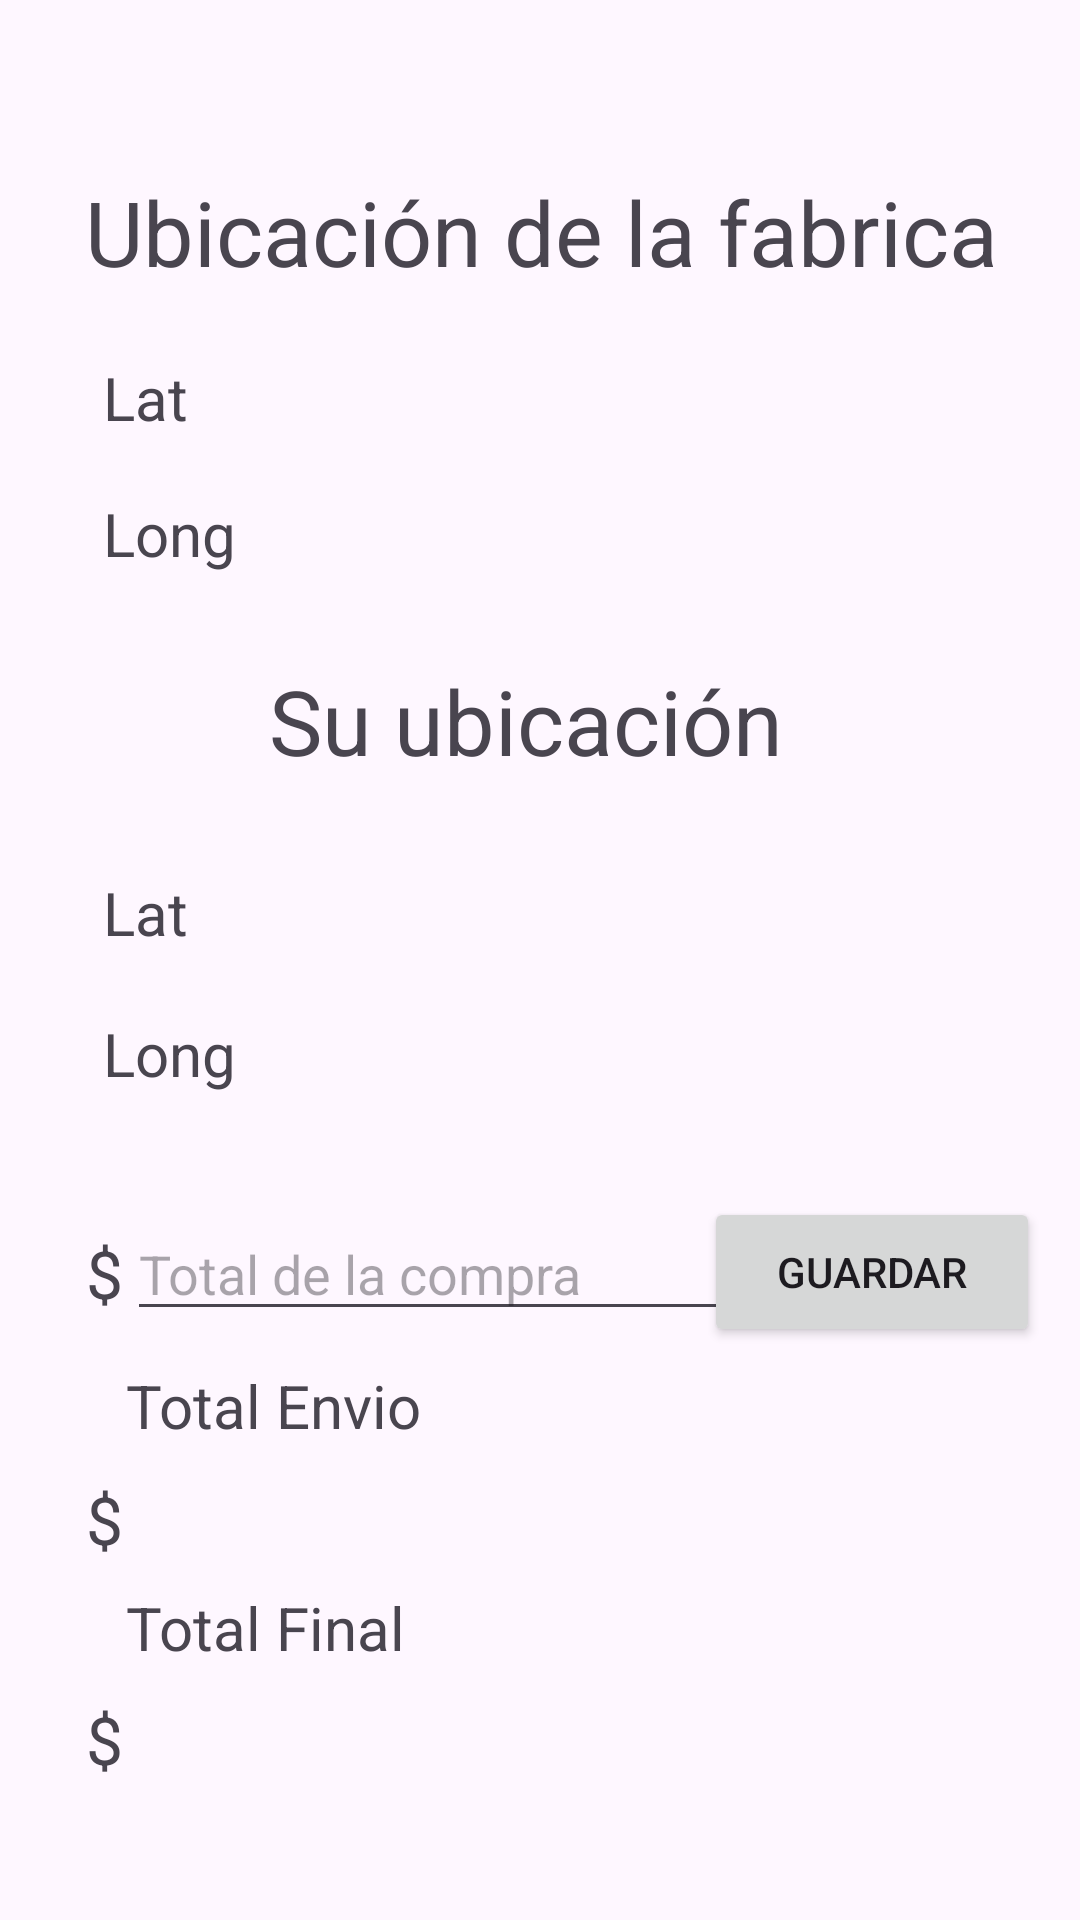

Layout XML and referenced resources for this Android screen:
<!-- AndroidManifest.xml: application theme Theme.DistanceCalc -->
<!-- res/layout/activity_calculate_price.xml -->
<?xml version="1.0" encoding="utf-8"?>
<androidx.constraintlayout.widget.ConstraintLayout xmlns:android="http://schemas.android.com/apk/res/android"
    xmlns:app="http://schemas.android.com/apk/res-auto"
    xmlns:tools="http://schemas.android.com/tools"
    android:id="@+id/main"
    android:layout_width="match_parent"
    android:layout_height="match_parent"
    tools:context=".CalculatePrice">

    <TextView
        android:id="@+id/tettView9"
        android:layout_width="wrap_content"
        android:layout_height="wrap_content"
        android:text="$"
        android:textSize="22dp"
        app:layout_constraintBottom_toBottomOf="parent"
        app:layout_constraintEnd_toEndOf="parent"
        app:layout_constraintHorizontal_bias="0.082"
        app:layout_constraintStart_toStartOf="parent"
        app:layout_constraintTop_toTopOf="parent"
        app:layout_constraintVertical_bias="0.925" />

    <EditText
        android:id="@+id/saleTotal"
        android:layout_width="wrap_content"
        android:layout_height="wrap_content"
        android:ems="10"
        android:hint="Total de la compra"
        android:inputType="number"
        app:layout_constraintBottom_toBottomOf="parent"
        app:layout_constraintEnd_toEndOf="parent"
        app:layout_constraintHorizontal_bias="0.283"
        app:layout_constraintStart_toStartOf="parent"
        app:layout_constraintTop_toTopOf="parent"
        app:layout_constraintVertical_bias="0.672" />

    <TextView
        android:id="@+id/textView9"
        android:layout_width="wrap_content"
        android:layout_height="wrap_content"
        android:text="$"
        android:textSize="22dp"
        app:layout_constraintBottom_toBottomOf="parent"
        app:layout_constraintEnd_toEndOf="parent"
        app:layout_constraintHorizontal_bias="0.082"
        app:layout_constraintStart_toStartOf="parent"
        app:layout_constraintTop_toTopOf="parent"
        app:layout_constraintVertical_bias="0.671" />

    <TextView
        android:id="@+id/iextView9"
        android:layout_width="wrap_content"
        android:layout_height="wrap_content"
        android:text="$"
        android:textSize="22dp"
        app:layout_constraintBottom_toBottomOf="parent"
        app:layout_constraintEnd_toEndOf="parent"
        app:layout_constraintHorizontal_bias="0.082"
        app:layout_constraintStart_toStartOf="parent"
        app:layout_constraintTop_toTopOf="parent"
        app:layout_constraintVertical_bias="0.805" />

    <TextView
        android:id="@+id/textView11"
        android:layout_width="379dp"
        android:layout_height="39dp"
        android:text="Ubicación de la fabrica"
        android:textAlignment="center"
        android:textSize="30dp"
        app:layout_constraintBottom_toBottomOf="parent"
        app:layout_constraintEnd_toEndOf="parent"
        app:layout_constraintStart_toStartOf="parent"
        app:layout_constraintTop_toTopOf="parent"
        app:layout_constraintVertical_bias="0.095" />

    <TextView
        android:id="@+id/textView13"
        android:layout_width="wrap_content"
        android:layout_height="wrap_content"
        android:text="Long"
        android:textSize="20dp"
        app:layout_constraintBottom_toBottomOf="parent"
        app:layout_constraintEnd_toEndOf="parent"
        app:layout_constraintHorizontal_bias="0.109"
        app:layout_constraintStart_toStartOf="parent"
        app:layout_constraintTop_toTopOf="parent"
        app:layout_constraintVertical_bias="0.268" />

    <TextView
        android:id="@+id/textView16"
        android:layout_width="wrap_content"
        android:layout_height="wrap_content"
        android:text="Lat"
        android:textSize="20dp"
        app:layout_constraintBottom_toBottomOf="parent"
        app:layout_constraintEnd_toEndOf="parent"
        app:layout_constraintHorizontal_bias="0.104"
        app:layout_constraintStart_toStartOf="parent"
        app:layout_constraintTop_toTopOf="parent"
        app:layout_constraintVertical_bias="0.474" />

    <TextView
        android:id="@+id/textView17"
        android:layout_width="181dp"
        android:layout_height="42dp"
        android:text="Su ubicación"
        android:textSize="30dp"
        app:layout_constraintBottom_toBottomOf="parent"
        app:layout_constraintEnd_toEndOf="parent"
        app:layout_constraintStart_toStartOf="parent"
        app:layout_constraintTop_toTopOf="parent"
        app:layout_constraintVertical_bias="0.368" />

    <TextView
        android:id="@+id/textView18"
        android:layout_width="wrap_content"
        android:layout_height="wrap_content"
        android:text="Long"
        android:textSize="20dp"
        app:layout_constraintBottom_toBottomOf="parent"
        app:layout_constraintEnd_toEndOf="parent"
        app:layout_constraintHorizontal_bias="0.109"
        app:layout_constraintStart_toStartOf="parent"
        app:layout_constraintTop_toTopOf="parent"
        app:layout_constraintVertical_bias="0.551" />

    <TextView
        android:id="@+id/textView12"
        android:layout_width="wrap_content"
        android:layout_height="wrap_content"
        android:text="Lat"
        android:textSize="20dp"
        app:layout_constraintBottom_toBottomOf="parent"
        app:layout_constraintEnd_toEndOf="parent"
        app:layout_constraintHorizontal_bias="0.104"
        app:layout_constraintStart_toStartOf="parent"
        app:layout_constraintTop_toTopOf="parent"
        app:layout_constraintVertical_bias="0.194" />


    <TextView
        android:id="@+id/factoryLat"
        android:layout_width="305dp"
        android:layout_height="wrap_content"
        android:textSize="20dp"
        app:layout_constraintBottom_toBottomOf="parent"
        app:layout_constraintEnd_toEndOf="parent"
        app:layout_constraintHorizontal_bias="0.924"
        app:layout_constraintStart_toStartOf="parent"
        app:layout_constraintTop_toTopOf="parent"
        app:layout_constraintVertical_bias="0.194" />

    <TextView
        android:id="@+id/factoryLong"
        android:layout_width="305dp"
        android:layout_height="wrap_content"
        android:textSize="20dp"
        app:layout_constraintBottom_toBottomOf="parent"
        app:layout_constraintEnd_toEndOf="parent"
        app:layout_constraintHorizontal_bias="0.99"
        app:layout_constraintStart_toStartOf="parent"
        app:layout_constraintTop_toTopOf="parent"
        app:layout_constraintVertical_bias="0.268" />

    <TextView
        android:id="@+id/clientLat"
        android:layout_width="158dp"
        android:layout_height="wrap_content"
        android:text=""
        android:textSize="20dp"
        app:layout_constraintBottom_toBottomOf="parent"
        app:layout_constraintEnd_toEndOf="parent"
        app:layout_constraintHorizontal_bias="0.387"
        app:layout_constraintStart_toStartOf="parent"
        app:layout_constraintTop_toTopOf="parent"
        app:layout_constraintVertical_bias="0.474" />

    <TextView
        android:id="@+id/clientLong"
        android:layout_width="158dp"
        android:layout_height="wrap_content"
        android:text=""
        android:textSize="20dp"
        app:layout_constraintBottom_toBottomOf="parent"
        app:layout_constraintEnd_toEndOf="parent"
        app:layout_constraintHorizontal_bias="0.387"
        app:layout_constraintStart_toStartOf="parent"
        app:layout_constraintTop_toTopOf="parent"
        app:layout_constraintVertical_bias="0.551" />

    <Button
        android:id="@+id/saveTotalButton"
        android:layout_width="112dp"
        android:layout_height="50dp"
        android:text="Guardar"
        app:layout_constraintBottom_toBottomOf="parent"
        app:layout_constraintEnd_toEndOf="parent"
        app:layout_constraintHorizontal_bias="0.946"
        app:layout_constraintStart_toStartOf="parent"
        app:layout_constraintTop_toTopOf="parent"
        app:layout_constraintVertical_bias="0.676" />

    <TextView
        android:id="@+id/asdf"
        android:layout_width="wrap_content"
        android:layout_height="wrap_content"
        android:text="Total Envio"
        android:textSize="20dp"
        app:layout_constraintBottom_toBottomOf="parent"
        app:layout_constraintEnd_toEndOf="parent"
        app:layout_constraintHorizontal_bias="0.161"
        app:layout_constraintStart_toStartOf="parent"
        app:layout_constraintTop_toTopOf="parent"
        app:layout_constraintVertical_bias="0.742" />

    <TextView
        android:id="@+id/deliveryTotal"
        android:layout_width="158dp"
        android:layout_height="29dp"
        android:text=""
        android:textSize="20dp"
        app:layout_constraintBottom_toBottomOf="parent"
        app:layout_constraintEnd_toEndOf="parent"
        app:layout_constraintHorizontal_bias="0.225"
        app:layout_constraintStart_toStartOf="parent"
        app:layout_constraintTop_toTopOf="parent"
        app:layout_constraintVertical_bias="0.806" />

    <TextView
        android:id="@+id/textView24"
        android:layout_width="wrap_content"
        android:layout_height="wrap_content"
        android:text="Total Final"
        android:textSize="20dp"
        app:layout_constraintBottom_toBottomOf="parent"
        app:layout_constraintEnd_toEndOf="parent"
        app:layout_constraintHorizontal_bias="0.157"
        app:layout_constraintStart_toStartOf="parent"
        app:layout_constraintTop_toTopOf="parent"
        app:layout_constraintVertical_bias="0.863" />

    <TextView
        android:id="@+id/finalTotal"
        android:layout_width="158dp"
        android:layout_height="29dp"
        android:text=""
        android:textSize="20dp"
        app:layout_constraintBottom_toBottomOf="parent"
        app:layout_constraintEnd_toEndOf="parent"
        app:layout_constraintHorizontal_bias="0.225"
        app:layout_constraintStart_toStartOf="parent"
        app:layout_constraintTop_toTopOf="parent"
        app:layout_constraintVertical_bias="0.925" />

</androidx.constraintlayout.widget.ConstraintLayout>
<!-- resources referenced by this layout -->
<resources>
  <style name="Theme.DistanceCalc" parent="Base.Theme.DistanceCalc" />
  <style name="Base.Theme.DistanceCalc" parent="Theme.Material3.DayNight.NoActionBar">
          
          
      </style>
</resources>
